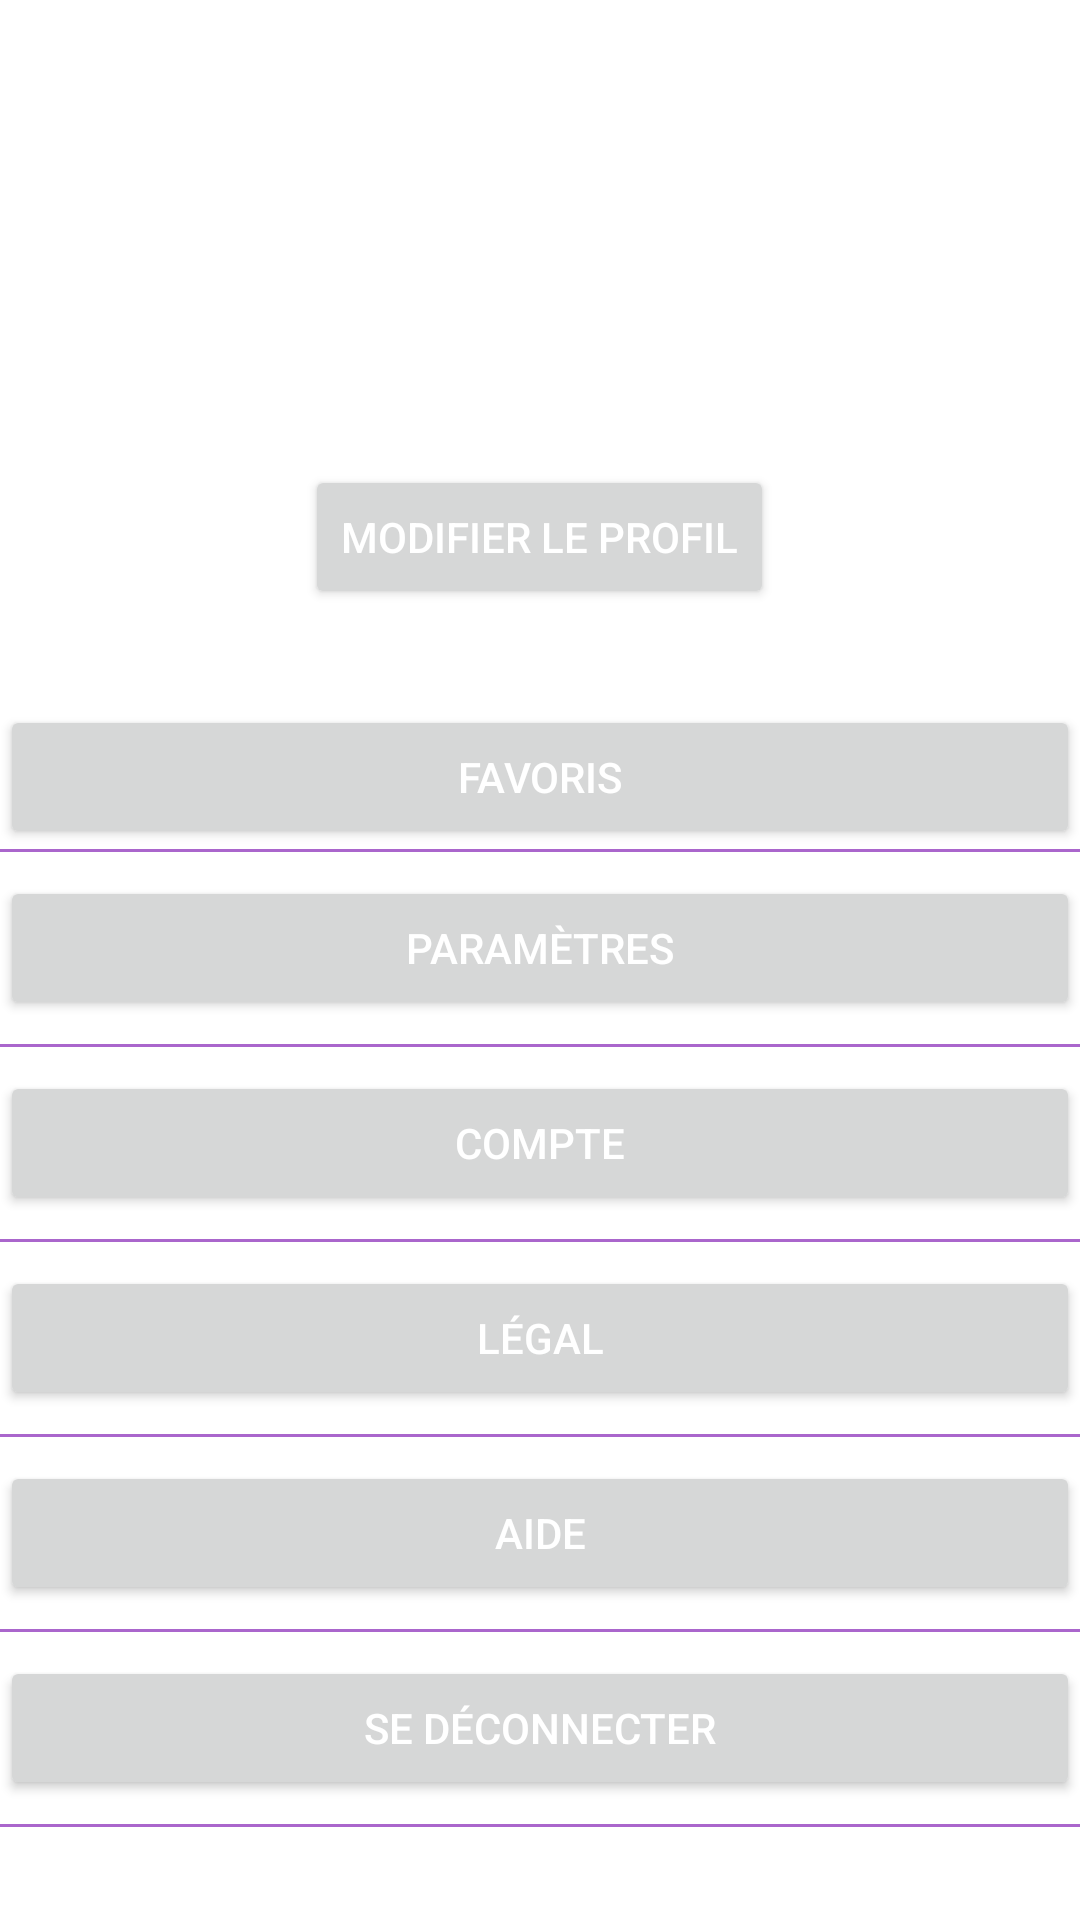

The Android layout XML behind this screen, and the referenced resources:
<!-- AndroidManifest.xml: application theme Theme.Raluganplus -->
<!-- res/layout/fragment_profile.xml -->
<LinearLayout
    xmlns:android="http://schemas.android.com/apk/res/android"
    xmlns:app="http://schemas.android.com/apk/res-auto"
    xmlns:tools="http://schemas.android.com/tools"
    android:layout_width="match_parent"
    android:layout_height="match_parent"
    android:orientation="vertical"
    android:gravity="center"
    tools:context=".ui.profile.ProfileFragment">


    
    <ImageView
        android:id="@+id/logoImageView"
        android:layout_width="100dp"
        android:layout_height="100dp"
        android:layout_gravity="center_horizontal"
        app:backgroundTint="@color/white"
        android:scaleType="centerCrop"/>

    <TextView
        android:id="@+id/userNameTextView"
        android:layout_width="wrap_content"
        android:layout_height="wrap_content"
        android:textSize="18sp"
        android:textColor="@android:color/white"
        app:layout_constraintTop_toTopOf="parent"
        app:layout_constraintStart_toStartOf="parent"
        app:layout_constraintEnd_toEndOf="parent"
        android:layout_marginBottom="8dp"/>

    <Button
        android:id="@+id/editProfileButton"
        android:layout_width="wrap_content"
        android:layout_height="wrap_content"
        android:text="Modifier le profil"
        android:padding="12dp"
        android:layout_marginBottom="32dp"
        android:textColor="#FFFFFF"/>



    <LinearLayout
        android:id="@+id/buttonsLayout"
        android:layout_width="match_parent"
        android:layout_height="wrap_content"
        android:orientation="vertical"
        android:gravity="center_horizontal">

        
        <Button
            android:id="@+id/watchListButton"
            android:layout_width="match_parent"
            android:layout_height="wrap_content"
            android:text="Favoris"
            android:textColor="#FFFFFF"/>

        <View
            android:id="@+id/trait1"
            android:layout_width="match_parent"
            android:layout_height="1dp"
            android:background="@android:color/holo_purple"
            android:layout_marginBottom="8dp" />

        <Button
            android:id="@+id/settingsButton"
            android:layout_width="match_parent"
            android:layout_height="wrap_content"
            android:text="Paramètres"
            android:layout_marginBottom="8dp"
            android:textColor="#FFFFFF"/>

        <View
            android:id="@+id/trait2"
            android:layout_width="match_parent"
            android:layout_height="1dp"
            android:background="@android:color/holo_purple"
            android:layout_marginBottom="8dp" />

        <Button
            android:id="@+id/accountButton"
            android:layout_width="match_parent"
            android:layout_height="wrap_content"
            android:text="Compte"
            android:layout_marginBottom="8dp"
            android:textColor="#FFFFFF"/>

        <View
            android:id="@+id/trait3"
            android:layout_width="match_parent"
            android:layout_height="1dp"
            android:background="@android:color/holo_purple"
            android:layout_marginBottom="8dp" />

        <Button
            android:id="@+id/legalButton"
            android:layout_width="match_parent"
            android:layout_height="wrap_content"
            android:text="Légal"
            android:layout_marginBottom="8dp"
            android:textColor="#FFFFFF"/>

        <View
            android:id="@+id/trait4"
            android:layout_width="match_parent"
            android:layout_height="1dp"
            android:background="@android:color/holo_purple"
            android:layout_marginBottom="8dp" />

        <Button
            android:id="@+id/helpButton"
            android:layout_width="match_parent"
            android:layout_height="wrap_content"
            android:text="Aide"
            android:layout_marginBottom="8dp"
            android:textColor="#FFFFFF"/>

        <View
            android:id="@+id/trait5"
            android:layout_width="match_parent"
            android:layout_height="1dp"
            android:background="@android:color/holo_purple"
            android:layout_marginBottom="8dp" />

        <Button
            android:id="@+id/logoutButton"
            android:layout_width="match_parent"
            android:layout_height="wrap_content"
            android:text="Se déconnecter"
            android:layout_marginBottom="8dp"
            android:textColor="#FFFFFF"/>

        <View
            android:id="@+id/trait6"
            android:layout_width="match_parent"
            android:layout_height="1dp"
            android:background="@android:color/holo_purple"
            android:layout_marginBottom="8dp" />

    </LinearLayout>



</LinearLayout>
<!-- resources referenced by this layout -->
<resources>
  <style name="Theme.Raluganplus" parent="Theme.MaterialComponents.DayNight.DarkActionBar">
          
          <item name="colorPrimary">@color/purple_500</item>
          <item name="colorPrimaryVariant">@color/purple_700</item>
          <item name="colorOnPrimary">@color/white</item>
          
          <item name="colorSecondary">@color/teal_200</item>
          <item name="colorSecondaryVariant">@color/teal_700</item>
          <item name="colorOnSecondary">@color/black</item>
          
          <item name="android:statusBarColor">?attr/colorPrimaryVariant</item>
          
      </style>
  <!-- not gathered from this repository: default colours our renderer supplied (Android Studio template values) -->
  <color name="purple_500">#FF6200EE</color>
  <color name="purple_700">#FF3700B3</color>
  <color name="teal_200">#FF03DAC5</color>
  <color name="teal_700">#FF018786</color>
  <color name="black">#FF000000</color>
  <color name="white">#FFFFFFFF</color>
</resources>
